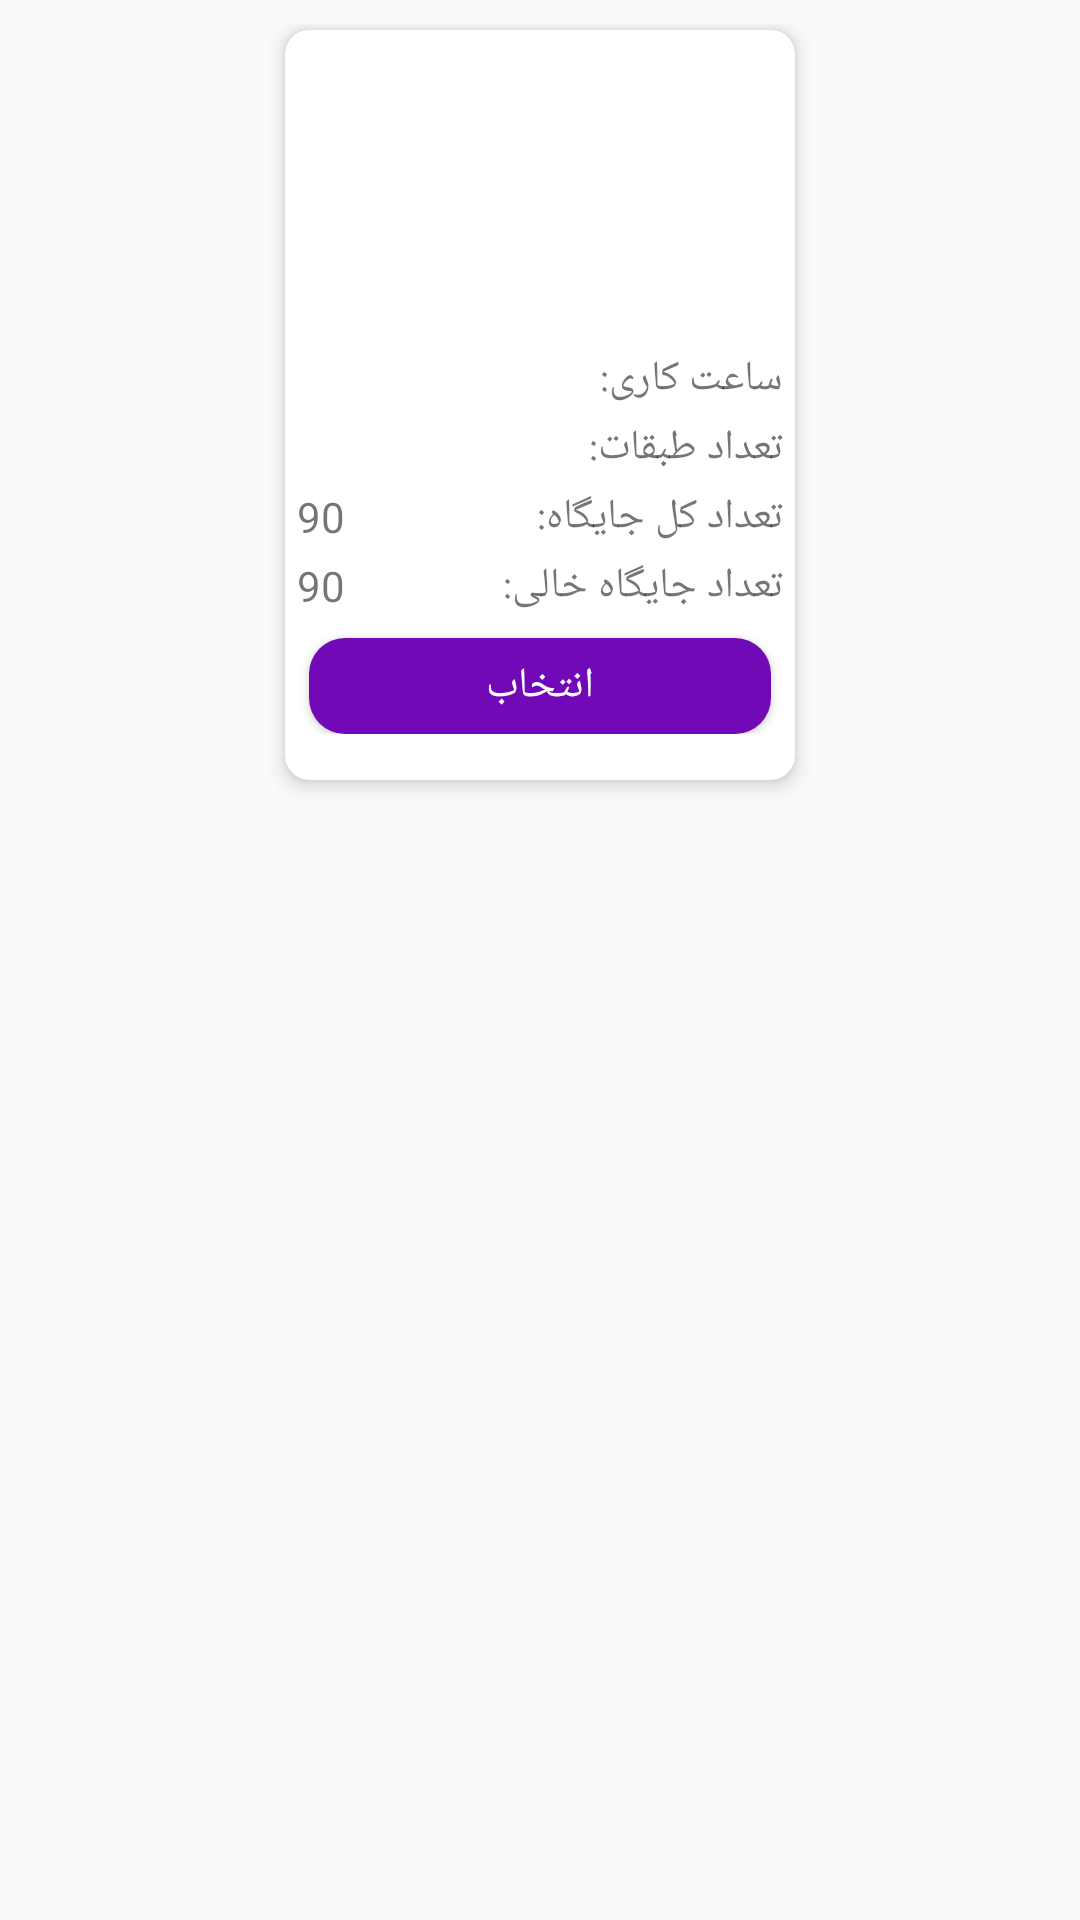

Write the Android layout XML for this screen, with the resource values it uses.
<!-- AndroidManifest.xml: application theme Theme.ParkingYar -->
<!-- res/layout/rv_layout_parking.xml -->
<?xml version="1.0" encoding="utf-8"?>
<androidx.constraintlayout.widget.ConstraintLayout xmlns:android="http://schemas.android.com/apk/res/android"
    xmlns:app="http://schemas.android.com/apk/res-auto"
    xmlns:tools="http://schemas.android.com/tools"
    android:layout_width="wrap_content"
    android:layout_height="270dp"
    android:layout_margin="4dp"
    android:padding="@dimen/margin_8_dp">

    <androidx.cardview.widget.CardView
        android:layout_width="170dp"
        android:layout_height="250dp"
        android:layout_margin="2dp"
        app:cardCornerRadius="@dimen/margin_8_dp"
        app:cardElevation="@dimen/margin_4_dp"
        android:id="@+id/cardview_rvParking"
        app:layout_constraintLeft_toLeftOf="parent"
        app:layout_constraintRight_toRightOf="parent"
        app:layout_constraintTop_toTopOf="parent">

        <androidx.constraintlayout.widget.ConstraintLayout
            android:layout_width="match_parent"
            android:layout_height="wrap_content">


            <ImageView
                android:id="@+id/imgView_rvParking"
                android:layout_width="@dimen/with_edit_text_128_dp"
                android:layout_height="84dp"
                android:adjustViewBounds="true"
                android:scaleType="fitCenter"
                tools:src="@drawable/omomi1"
                app:layout_constraintLeft_toLeftOf="parent"
                app:layout_constraintRight_toRightOf="parent"
                app:layout_constraintTop_toTopOf="parent"
                />

            <TextView
                android:id="@+id/txtView_nameParking_rvParking"
                android:layout_width="match_parent"
                android:layout_height="wrap_content"
                android:maxLines="2"
                android:layout_margin="@dimen/margin_4_dp"
                android:gravity="center"

                android:textSize="@dimen/font_size_title_11_sp"
                app:layout_constraintTop_toBottomOf="@id/imgView_rvParking"
                tools:text="name parking" />

            <TextView
                android:id="@+id/txtView_titleTime_rvParking"
                android:layout_width="wrap_content"
                android:layout_height="wrap_content"
                android:layout_margin="@dimen/margin_4_dp"
                android:text="ساعت کاری: "

                app:layout_constraintRight_toRightOf="parent"
                app:layout_constraintTop_toBottomOf="@id/txtView_nameParking_rvParking" />

            <TextView
                android:id="@+id/txtView_time_rvParking"
                android:layout_width="wrap_content"
                android:layout_height="wrap_content"
                android:layout_margin="@dimen/margin_4_dp"
                tools:text="24 ساعته"

                app:layout_constraintLeft_toLeftOf="parent"
                app:layout_constraintTop_toBottomOf="@id/txtView_nameParking_rvParking" />

            <TextView
                android:id="@+id/txtView_titleFloors_rvParking"
                android:layout_width="wrap_content"
                android:layout_height="wrap_content"
                android:layout_margin="@dimen/margin_4_dp"
                android:text="تعداد طبقات: "

                app:layout_constraintRight_toRightOf="parent"
                app:layout_constraintTop_toBottomOf="@id/txtView_titleTime_rvParking" />

            <TextView
                android:id="@+id/txtView_floors_rvParking"
                android:layout_width="wrap_content"
                android:layout_height="wrap_content"
                android:layout_margin="@dimen/margin_4_dp"
                tools:text="3"

                app:layout_constraintLeft_toLeftOf="parent"
                app:layout_constraintTop_toBottomOf="@id/txtView_titleTime_rvParking" />

            <TextView
                android:id="@+id/txtView_titleTotalState_rvParking"
                android:layout_width="wrap_content"
                android:layout_height="wrap_content"
                android:layout_margin="@dimen/margin_4_dp"
                android:text="تعداد کل جایگاه: "

                app:layout_constraintRight_toRightOf="parent"
                app:layout_constraintTop_toBottomOf="@id/txtView_titleFloors_rvParking" />

            <TextView
                android:id="@+id/txtView_totalState_rvParking"
                android:layout_width="wrap_content"
                android:layout_height="wrap_content"
                android:layout_margin="@dimen/margin_4_dp"
                android:text="90"

                app:layout_constraintLeft_toLeftOf="parent"
                app:layout_constraintTop_toBottomOf="@id/txtView_titleFloors_rvParking" />

            <TextView
                android:id="@+id/txtView_titleTotalStateFree_rvParking"
                android:layout_width="wrap_content"
                android:layout_height="wrap_content"
                android:layout_margin="@dimen/margin_4_dp"
                android:text="تعداد جایگاه خالی: "

                app:layout_constraintRight_toRightOf="parent"
                app:layout_constraintTop_toBottomOf="@id/txtView_titleTotalState_rvParking" />

            <TextView
                android:id="@+id/txtView_totalStateFree_rvParking"
                android:layout_width="wrap_content"
                android:layout_height="wrap_content"
                android:layout_margin="@dimen/margin_4_dp"
                android:text="90"

                app:layout_constraintLeft_toLeftOf="parent"
                app:layout_constraintTop_toBottomOf="@id/txtView_titleTotalState_rvParking" />

            <Button
                android:layout_width="match_parent"
                android:layout_height="@dimen/margin_32_dp"
                style="@style/Button_Style_BG_Blue_Then_Whit"
                android:id="@+id/btn_selectParking_rvParking"
                android:layout_margin="@dimen/margin_8_dp"
                app:layout_constraintTop_toBottomOf="@id/txtView_totalStateFree_rvParking"
                android:text="انتخاب"/>
        </androidx.constraintlayout.widget.ConstraintLayout>
    </androidx.cardview.widget.CardView>
    <TextView
        android:layout_width="match_parent"
        android:layout_height="@dimen/margin_8_dp"
        app:layout_constraintTop_toBottomOf="@+id/cardview_rvParking"/>
</androidx.constraintlayout.widget.ConstraintLayout>
<!-- resources referenced by this layout -->
<resources>
  <dimen name="font_size_title_11_sp">11sp</dimen>
  <dimen name="margin_32_dp">32dp</dimen>
  <dimen name="margin_4_dp">4dp</dimen>
  <dimen name="margin_8_dp">8dp</dimen>
  <dimen name="with_edit_text_128_dp">128dp</dimen>
  <!-- drawable omomi1: jpg bitmap (drawable, 45141 bytes) -->
  <style name="Button_Style_BG_Blue_Then_Whit" parent="Theme.AppCompat.DayNight.NoActionBar">
          <item name="android:background">@drawable/s_btn_bg_blue_then_whit</item>
          <item name="android:layout_height">@dimen/margin_48_dp</item>
          <item name="android:layout_width">@dimen/height_folder_all_upload_180dp</item>
          
          <item name="android:textColor">@color/white</item>
      </style>
  <style name="Theme.ParkingYar" parent="Theme.MaterialComponents.DayNight.NoActionBar.Bridge">
          
          <item name="colorPrimary">#6D6200EE</item>
          <item name="colorPrimaryVariant">#803700B3</item>
          <item name="colorOnPrimary">@color/white</item>
          
          <item name="colorSecondary">@color/teal_200</item>
          <item name="colorSecondaryVariant">@color/teal_700</item>
          <item name="colorOnSecondary">@color/black</item>
          
          <item name="android:statusBarColor" tools:targetApi="l">?attr/colorPrimaryVariant</item>
          
      </style>
  <!-- drawable s_btn_bg_blue_then_whit (drawable) -->
  <?xml version="1.0" encoding="utf-8"?>
  <selector xmlns:android="http://schemas.android.com/apk/res/android">
      <item android:state_pressed="true">
          <shape android:shape="rectangle">
              <corners android:radius="@dimen/margin_12_dp" />
              <stroke android:width="@dimen/with_border_btn_2_dp" android:color="@color/base_color_button"/>
              <solid android:color="@color/color_button_unselect_gray" />
          </shape>
      </item>
      <item android:state_pressed="false">
          <shape android:shape="rectangle">
              <corners android:radius="@dimen/margin_12_dp" />
                          <solid android:color="@color/base_color_button" />
  
          </shape>
      </item>
  </selector>
  <dimen name="margin_48_dp">48dp</dimen>
  <dimen name="height_folder_all_upload_180dp">180sp</dimen>
  <color name="white">#FFFFFFFF</color>
  <color name="teal_200">#FF03DAC5</color>
  <color name="teal_700">#FF018786</color>
  <color name="black">#FF000000</color>
  <dimen name="margin_12_dp">12dp</dimen>
  <dimen name="with_border_btn_2_dp">2dp</dimen>
  <color name="base_color_button">#7109B6</color>
  <color name="color_button_unselect_gray">#788390</color>
</resources>
